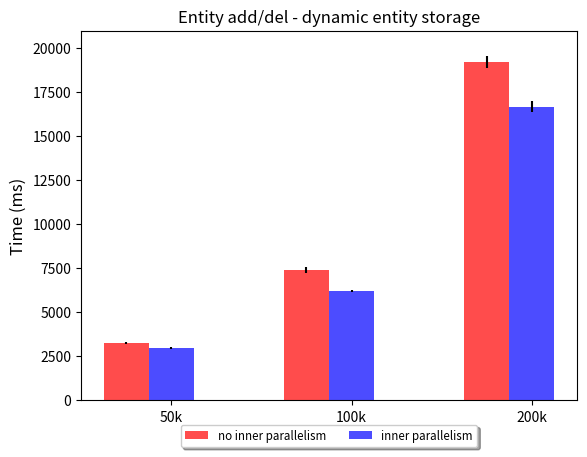

Generate this figure with matplotlib: (Note: this script raises an exception after producing the figure.)
import time
import sys
import numpy
import math
import matplotlib.pyplot as plt
from matplotlib.font_manager import FontProperties

dynamic_noip_50k = [3340, 3194, 3291] # mean = 3275
dynamic_noip_100k = [7293, 7627, 7314] # mean = 7411 
dynamic_noip_200k = [19034, 18952, 19704] # mean = 19230

fixed_noip_50k = [2789, 2904, 3097] # mean = 2930
fixed_noip_100k = [5961, 6830, 6962] # mean = 6584
fixed_noip_200k = [15741, 17585, 17575] # mean = 16967

dynamic_ip_50k = [2930, 3027, 3000] # mean = 2985
dynamic_ip_100k = [6241, 6295, 6176] # mean = 6237
dynamic_ip_200k = [16258, 17046, 16772] # mean = 16692

fixed_ip_50k = [3110, 2818, 2984] # mean = 2971
fixed_ip_100k = [5754, 5442, 6098] # mean = 5765 
fixed_ip_200k = [15202, 13737, 15734] # mean = 14891

# 50k noip mean = 3102
# 100k noip mean = 6997
# 200k noip mean = 18099

# 50k ip mean = 2978
# 100k ip mean = 6001
# 200k ip mean = 15792

def output_file(filename):
    return "add_del_outputs/" + filename

def conf_stats(arr):
    mean = numpy.mean(arr)
    stddev = numpy.std(arr)
    # conf = 0.95 * (stddev / math.sqrt(len(arr)))

    return (mean, stddev)

def make_overview_plot(filename, title, noip_arrs, ip_arrs):
    plt.title("Entity add/del - " + title)

    
    plt.ylabel('Time (ms)', fontsize=12)

    x = 0
    barwidth = 0.5
    bargroupspacing = 1.5

    for z in zip(noip_arrs, ip_arrs):
        noip,ip = z
        noip_mean,noip_conf = conf_stats(noip)
        ip_mean,ip_conf = conf_stats(ip)

        b_noip = plt.bar(x, noip_mean, barwidth, color='r', yerr=noip_conf, ecolor='black', alpha=0.7)
        x += barwidth

        b_ip = plt.bar(x, ip_mean, barwidth, color='b', yerr=ip_conf, ecolor='black', alpha=0.7)
        x += bargroupspacing

    plt.xticks([0.5, 2.5, 4.5], ['50k', '100k', '200k'], rotation='horizontal')

    fontP = FontProperties()
    fontP.set_size('small')

    plt.legend([b_noip, b_ip], \
        ('no inner parallelism', 'inner parallelism'), \
        prop=fontP, loc='upper center', bbox_to_anchor=(0.5, -0.05), fancybox=True, shadow=True, ncol=2)
   
    plt.ylim([0,21000])
    plt.savefig(output_file(filename))
    plt.clf()

def make_entity_plot(filename, title, fixed_noip, fixed_ip, dynamic_noip, dynamic_ip):
    plt.figure(figsize=(12,5))

    plt.title("Settings comparison - " + title)
    
    plt.xlabel('Time (ms)', fontsize=12)
    plt.xlim([0,21000])

    x = 0
    barwidth = 0.5
    bargroupspacing = 1.5

    fixed_noip_mean,fixed_noip_conf = conf_stats(fixed_noip)
    fixed_ip_mean,fixed_ip_conf = conf_stats(fixed_ip)
    dynamic_noip_mean,dynamic_noip_conf = conf_stats(dynamic_noip)
    dynamic_ip_mean,dynamic_ip_conf = conf_stats(dynamic_ip)

    values = [fixed_noip_mean,fixed_ip_mean,dynamic_noip_mean, dynamic_ip_mean]
    errs = [fixed_noip_conf,fixed_ip_conf,dynamic_noip_conf, dynamic_ip_conf]

    y_pos = numpy.arange(len(values))
    plt.barh(y_pos, values, xerr=errs, align='center', color=['r', 'b', 'r', 'b'],  ecolor='black', alpha=0.7)
    plt.yticks(y_pos, ["Fixed | no I.P.", "Fixed | I.P.", "Dynamic | no I.P.", "Dynamic | I.P."])
    plt.savefig(output_file(filename))
    plt.clf()


if __name__ == "__main__":
    make_overview_plot("ipcomp_dynamic.png", "dynamic entity storage", \
        [dynamic_noip_50k, dynamic_noip_100k, dynamic_noip_200k], \
        [dynamic_ip_50k, dynamic_ip_100k, dynamic_ip_200k])

    make_overview_plot("ipcomp_fixed.png", "fixed entity storage", \
        [fixed_noip_50k, fixed_noip_100k, fixed_noip_200k], \
        [fixed_ip_50k, fixed_ip_100k, fixed_ip_200k])

    make_entity_plot("entity_50k.png", "50000 entities", \
        fixed_noip_50k, fixed_ip_50k, \
        dynamic_noip_50k, dynamic_ip_50k)

    make_entity_plot("entity_100k.png", "100000 entities", \
        fixed_noip_100k, fixed_ip_100k, \
        dynamic_noip_100k, dynamic_ip_100k)

    make_entity_plot("entity_200k.png", "200000 entities", \
        fixed_noip_200k, fixed_ip_200k, \
        dynamic_noip_200k, dynamic_ip_200k)